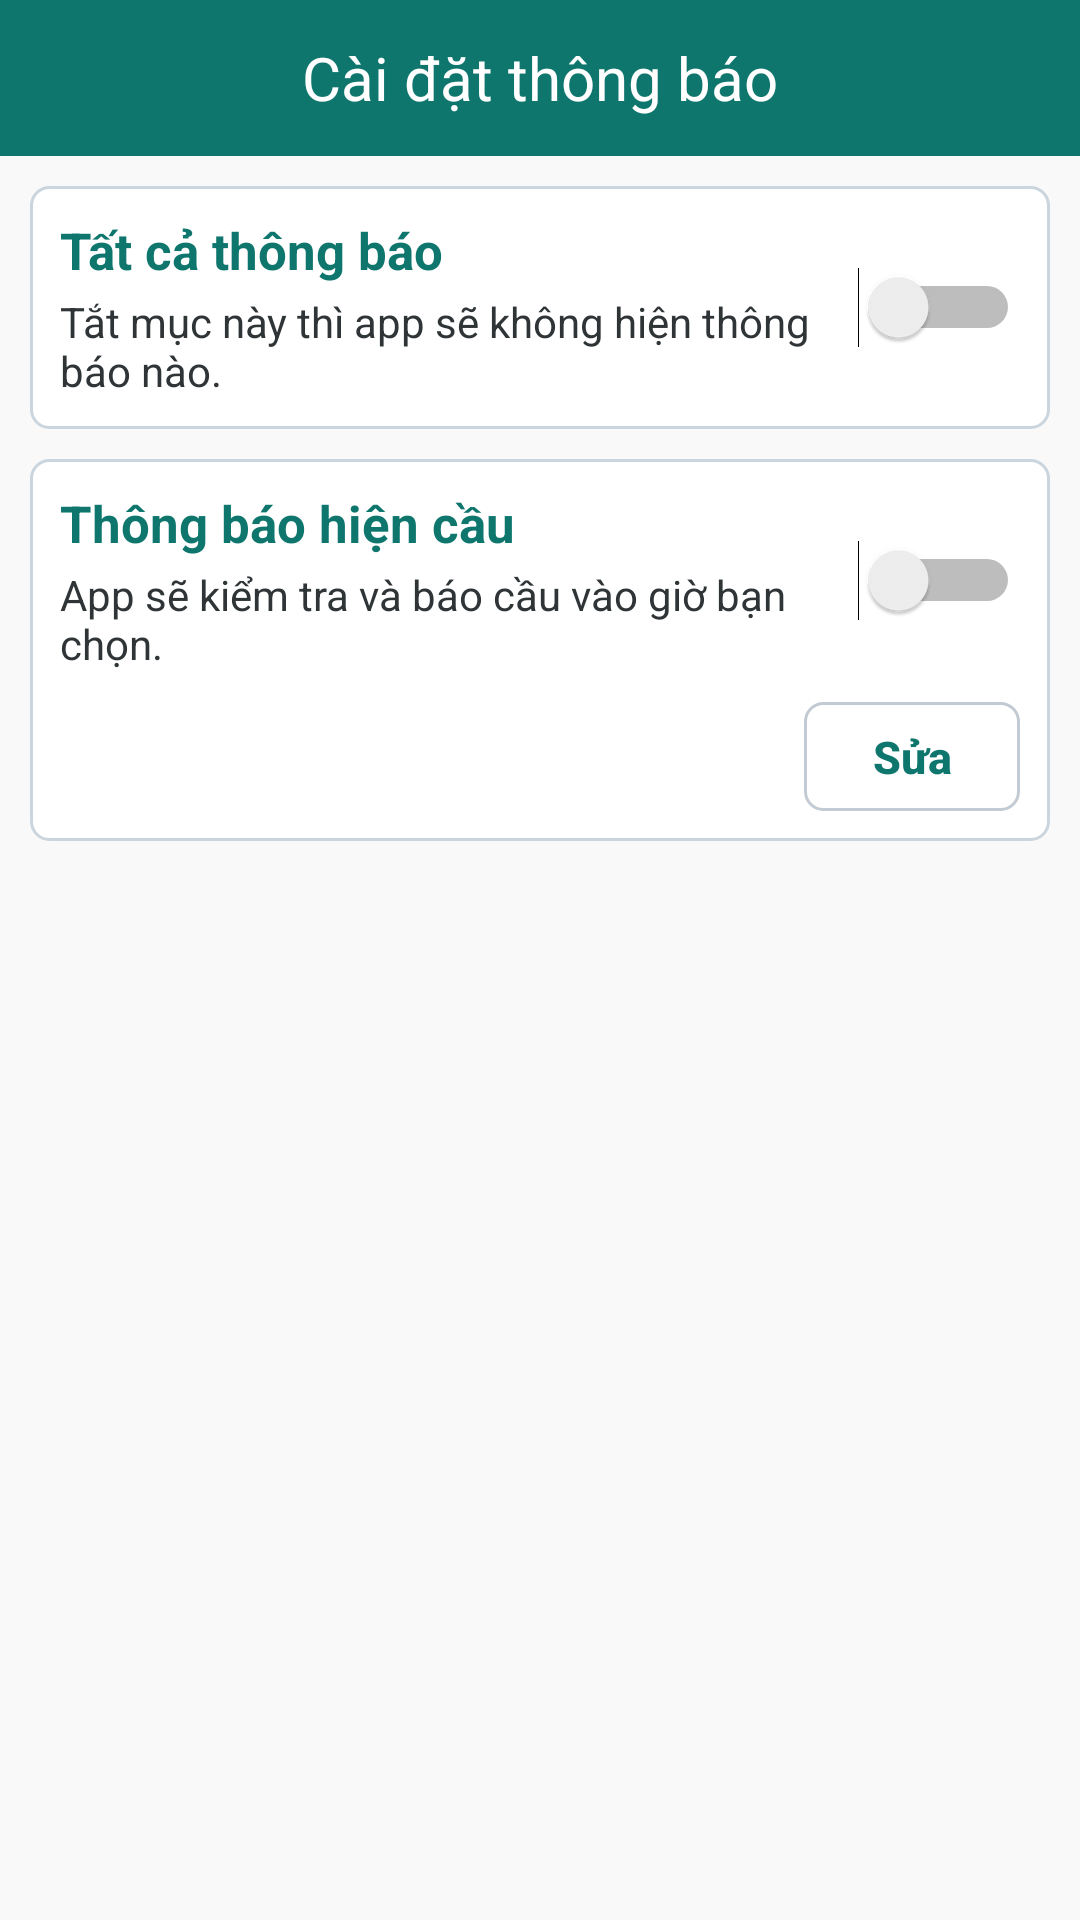

Layout XML and referenced resources for this Android screen:
<!-- AndroidManifest.xml: application theme AppTheme -->
<!-- res/layout/activity_notification_setting.xml -->
<?xml version="1.0" encoding="utf-8"?>
<LinearLayout xmlns:android="http://schemas.android.com/apk/res/android"
    android:layout_width="match_parent"
    android:layout_height="match_parent"
    android:background="@color/colorBgRowLottery"
    android:orientation="vertical">

    <androidx.appcompat.widget.Toolbar
        android:id="@+id/toolbar"
        android:layout_width="match_parent"
        android:layout_height="@dimen/height_toolbar"
        android:background="@color/colorThemeBold">

        <TextView
            android:id="@+id/tvToolbar"
            android:layout_width="wrap_content"
            android:layout_height="wrap_content"
            android:layout_gravity="center"
            android:padding="@dimen/padding_5dp"
            android:text="Cài đặt thông báo"
            android:textColor="@color/colorThemeLight"
            android:textSize="@dimen/text_size_header" />

    </androidx.appcompat.widget.Toolbar>

    <androidx.core.widget.NestedScrollView
        android:layout_width="match_parent"
        android:layout_height="match_parent">

        <LinearLayout
            android:layout_width="match_parent"
            android:layout_height="wrap_content"
            android:orientation="vertical"
            android:padding="@dimen/padding_10dp">

            <LinearLayout
                android:layout_width="match_parent"
                android:layout_height="wrap_content"
                android:background="@drawable/bg_bridge_combination_panel"
                android:gravity="center_vertical"
                android:orientation="horizontal"
                android:padding="@dimen/padding_10dp">

                <LinearLayout
                    android:layout_width="0dp"
                    android:layout_height="wrap_content"
                    android:layout_weight="1"
                    android:orientation="vertical">

                    <TextView
                        android:layout_width="match_parent"
                        android:layout_height="wrap_content"
                        android:text="Tất cả thông báo"
                        android:textColor="@color/colorPrimary"
                        android:textSize="@dimen/text_size_title"
                        android:textStyle="bold" />

                    <TextView
                        android:layout_width="match_parent"
                        android:layout_height="wrap_content"
                        android:layout_marginTop="@dimen/margin_3dp"
                        android:text="Tắt mục này thì app sẽ không hiện thông báo nào."
                        android:textColor="@color/colorText"
                        android:textSize="@dimen/text_size_small" />

                </LinearLayout>

                <Switch
                    android:id="@+id/switchAppNotifications"
                    android:layout_width="wrap_content"
                    android:layout_height="wrap_content" />

            </LinearLayout>

            <LinearLayout
                android:layout_width="match_parent"
                android:layout_height="wrap_content"
                android:layout_marginTop="@dimen/margin_10dp"
                android:background="@drawable/bg_bridge_combination_panel"
                android:orientation="vertical"
                android:padding="@dimen/padding_10dp">

                <LinearLayout
                    android:layout_width="match_parent"
                    android:layout_height="wrap_content"
                    android:gravity="center_vertical"
                    android:orientation="horizontal">

                    <LinearLayout
                        android:layout_width="0dp"
                        android:layout_height="wrap_content"
                        android:layout_weight="1"
                        android:orientation="vertical">

                        <TextView
                            android:layout_width="match_parent"
                            android:layout_height="wrap_content"
                            android:text="Thông báo hiện cầu"
                            android:textColor="@color/colorPrimary"
                            android:textSize="@dimen/text_size_title"
                            android:textStyle="bold" />

                        <TextView
                            android:layout_width="match_parent"
                            android:layout_height="wrap_content"
                            android:layout_marginTop="@dimen/margin_3dp"
                            android:text="App sẽ kiểm tra và báo cầu vào giờ bạn chọn."
                            android:textColor="@color/colorText"
                            android:textSize="@dimen/text_size_small" />

                    </LinearLayout>

                    <Switch
                        android:id="@+id/switchBridgeNotification"
                        android:layout_width="wrap_content"
                        android:layout_height="wrap_content" />

                </LinearLayout>

                <LinearLayout
                    android:id="@+id/linearBridgeTimeDisplay"
                    android:layout_width="match_parent"
                    android:layout_height="wrap_content"
                    android:layout_marginTop="@dimen/margin_10dp"
                    android:gravity="center_vertical"
                    android:orientation="horizontal">

                    <TextView
                        android:id="@+id/tvBridgeNotificationTime"
                        android:layout_width="0dp"
                        android:layout_height="wrap_content"
                        android:layout_weight="1"
                        android:textColor="@color/colorText"
                        android:textSize="@dimen/text_size"
                        android:textStyle="bold" />

                    <Button
                        android:id="@+id/btnEditBridgeNotificationTime"
                        style="@style/AppButton.Outline"
                        android:layout_width="wrap_content"
                        android:layout_height="wrap_content"
                        android:minWidth="72dp"
                        android:text="Sửa" />

                    <Button
                        android:id="@+id/btnCancelBridgeNotificationTime"
                        style="@style/AppButton.Outline"
                        android:layout_width="wrap_content"
                        android:layout_height="wrap_content"
                        android:minWidth="72dp"
                        android:text="Hủy"
                        android:visibility="gone" />

                </LinearLayout>

                <LinearLayout
                    android:id="@+id/linearBridgeTimeEditor"
                    android:layout_width="match_parent"
                    android:layout_height="wrap_content"
                    android:layout_marginTop="@dimen/margin_10dp"
                    android:orientation="vertical"
                    android:visibility="gone">

                    <TimePicker
                        android:id="@+id/timePickerBridgeNotification"
                        android:layout_width="wrap_content"
                        android:layout_height="wrap_content"
                        android:layout_gravity="center_horizontal"
                        android:timePickerMode="spinner" />

                    <LinearLayout
                        android:layout_width="match_parent"
                        android:layout_height="wrap_content"
                        android:gravity="center"
                        android:orientation="horizontal"
                        android:paddingTop="@dimen/padding_5dp">

                        <Button
                            android:id="@+id/btnSaveBridgeNotificationTime"
                            style="@style/AppButton.PrimarySolid"
                            android:layout_width="160dp"
                            android:layout_height="wrap_content"
                            android:layout_gravity="center_horizontal"
                            android:text="Lưu" />

                    </LinearLayout>

                </LinearLayout>

            </LinearLayout>

        </LinearLayout>

    </androidx.core.widget.NestedScrollView>

</LinearLayout>
<!-- resources referenced by this layout -->
<resources>
  <color name="colorBgRowLottery">#F9F9F9</color>
  <color name="colorPrimary">#0F766E</color>
  <color name="colorText">#2F3437</color>
  <color name="colorThemeBold">#0F766E</color>
  <color name="colorThemeLight">#fff</color>
  <dimen name="height_toolbar">52dp</dimen>
  <dimen name="margin_10dp">10dp</dimen>
  <dimen name="margin_3dp">3dp</dimen>
  <dimen name="padding_10dp">10dp</dimen>
  <dimen name="padding_5dp">5dp</dimen>
  <dimen name="text_size">15sp</dimen>
  <dimen name="text_size_header">20sp</dimen>
  <dimen name="text_size_small">14sp</dimen>
  <dimen name="text_size_title">17sp</dimen>
  <!-- drawable bg_bridge_combination_panel (drawable) -->
  <?xml version="1.0" encoding="utf-8"?>
  <shape xmlns:android="http://schemas.android.com/apk/res/android">
      <solid android:color="@color/colorThemeLight" />
      <stroke
          android:width="1dp"
          android:color="@color/colorSectionBorder" />
      <corners android:radius="@dimen/button_corner_radius" />
  </shape>
  <style name="AppButton.Outline" parent="AppButton.Base">
          <item name="android:background">@drawable/bg_action_pill_outline</item>
          <item name="android:paddingTop">@dimen/padding_8dp</item>
          <item name="android:paddingBottom">@dimen/padding_8dp</item>
          <item name="android:textColor">@color/colorPrimary</item>
      </style>
  <style name="AppButton.PrimarySolid" parent="AppButton.Base">
          <item name="android:background">@drawable/bg_action_pill_outline</item>
          <item name="android:textColor">@color/colorPrimary</item>
      </style>
  <style name="AppTheme" parent="Theme.AppCompat.Light.NoActionBar">
          
          <item name="colorPrimary">@color/colorPrimary</item>
          <item name="colorPrimaryDark">@color/colorPrimaryDark</item>
          <item name="colorAccent">@color/colorAccent</item>
          <item name="colorSecondary">@color/colorPrimary</item>
          <item name="colorControlActivated">@color/colorPrimary</item>
      </style>
  <color name="colorSectionBorder">#CBD5DD</color>
  <dimen name="button_corner_radius">6dp</dimen>
  <style name="AppButton.Base" parent="Widget.AppCompat.Button">
          <item name="android:gravity">center</item>
          <item name="android:insetTop">0dp</item>
          <item name="android:insetBottom">0dp</item>
          <item name="android:minHeight">0dp</item>
          <item name="android:minWidth">0dp</item>
          <item name="android:paddingLeft">@dimen/padding_15dp</item>
          <item name="android:paddingTop">@dimen/padding_10dp</item>
          <item name="android:paddingRight">@dimen/padding_15dp</item>
          <item name="android:paddingBottom">@dimen/padding_10dp</item>
          <item name="android:elevation">0dp</item>
          <item name="android:stateListAnimator">@null</item>
          <item name="android:textAllCaps">false</item>
          <item name="android:textSize">@dimen/text_size</item>
          <item name="android:textStyle">bold</item>
          <item name="android:translationZ">0dp</item>
      </style>
  <!-- drawable bg_action_pill_outline (drawable) -->
  <?xml version="1.0" encoding="utf-8"?>
  <shape xmlns:android="http://schemas.android.com/apk/res/android">
  
      <solid android:color="@color/colorSurface" />
  
      <stroke
          android:width="1dp"
          android:color="@color/colorDivider" />
  
      <corners android:radius="@dimen/button_corner_radius" />
  
  </shape>
  <dimen name="padding_8dp">8dp</dimen>
  <color name="colorPrimaryDark">#064E45</color>
  <color name="colorAccent">#0F766E</color>
  <dimen name="padding_15dp">15dp</dimen>
  <color name="colorSurface">#FFFFFF</color>
  <color name="colorDivider">#C2CAD3</color>
</resources>
